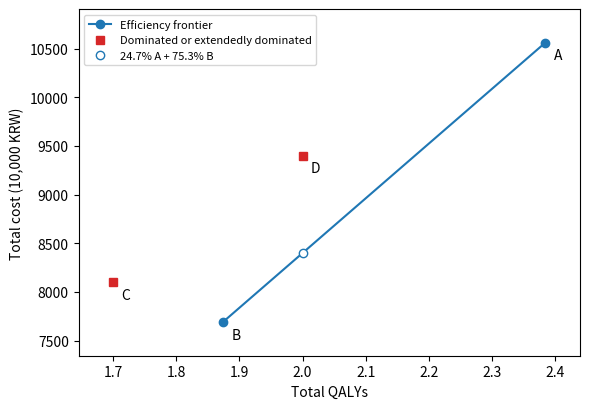
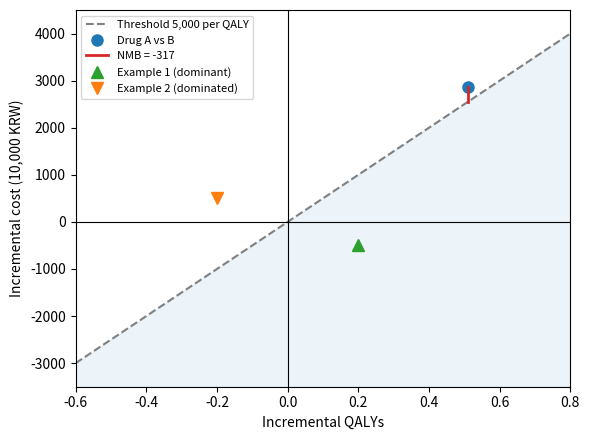

These figures' Python source, in order:
import numpy as np
import pandas as pd
import matplotlib.pyplot as plt
import matplotlib

print("numpy     ", np.__version__)
print("pandas    ", pd.__version__)
print("matplotlib", matplotlib.__version__)

alts = pd.DataFrame({
    "cost": [7689.485, 8100.0, 9400.0, 10561.778],   # 총비용(만원, 할인 후)
    "qaly": [1.873640, 1.700, 2.000, 2.384669],       # 총 QALY(할인 후)
}, index=["B", "C", "D", "A"])                         # B 표준요법, C 기존약, D 병용요법, A 신약
print(alts.shape)
alts

cost_A, qaly_A = alts.loc["A", "cost"], alts.loc["A", "qaly"]
cost_B, qaly_B = alts.loc["B", "cost"], alts.loc["B", "qaly"]

d_cost = cost_A - cost_B               # 증분비용
d_qaly = qaly_A - qaly_B               # 증분 QALY
icer = d_cost / d_qaly                 # 증분비용효과비
print("증분비용  :", round(d_cost, 1), "만원")
print("증분 QALY :", round(d_qaly, 3))
print("ICER      :", round(icer), "만원/QALY")
print("평균 비   : A", round(cost_A / qaly_A), " B", round(cost_B / qaly_B))

ly_A, ly_B = 3.398772, 2.728843        # 할인한 생존연수
print("생존연수당:", round(d_cost / (ly_A - ly_B)), "만원/생존연수")

def quadrant(dc, dq):
    """증분비용(dc)과 증분 QALY(dq)의 부호로 비용효과평면의 사분면을 판정"""
    if dq > 0 and dc <= 0:
        return "오른쪽 아래, 우월(dominant)"
    if dq <= 0 and dc > 0:
        return "왼쪽 위, 열등(dominated)"
    if dq > 0:
        return "오른쪽 위, ICER를 임계값과 견줌"
    return "왼쪽 아래, ICER가 임계값보다 높아야 받아들임"

cases = {"A vs B": (d_cost, d_qaly),
         "예 1  ": (-500, 0.2),       # 500만원 덜 들고 0.2 QALY를 더 얻음
         "예 2  ": (500, -0.2),       # 500만원 더 들고 0.2 QALY를 잃음
         "예 3  ": (-1000, -0.1)}     # 1,000만원 아끼고 0.1 QALY를 잃음
for name, (dc, dq) in cases.items():
    print(name, "ICER", round(dc / dq), "|", quadrant(dc, dq))

def icer_between(df, lo, hi):
    """대안 lo에서 대안 hi로 옮길 때의 ICER"""
    return ((df.loc[hi, "cost"] - df.loc[lo, "cost"])
            / (df.loc[hi, "qaly"] - df.loc[lo, "qaly"]))

def frontier(df):
    """비용순으로 놓고 열등과 확장 열등을 표시한 뒤, 효율 경계 위에서 이웃끼리 ICER를 구한 표"""
    df = df.sort_values("cost").copy()          # 비용이 낮은 순서
    df["status"], df["vs"], df["icer"] = "경계", "", np.nan
    keep = []                                   # 경계에 남은 대안의 이름
    for i in df.index:
        if any(df.loc[j, "qaly"] >= df.loc[i, "qaly"] for j in keep):
            df.loc[i, "status"] = "열등"         # 더 싸면서 효과가 같거나 큰 대안이 있음
            continue
        keep.append(i)
        while len(keep) >= 3:                   # 이어진 세 대안의 ICER 순서 확인
            a, b, c = keep[-3:]
            if icer_between(df, a, b) <= icer_between(df, b, c):
                break
            print(b, "확장 열등:", round(icer_between(df, a, b)), ">",
                  round(icer_between(df, b, c)))
            df.loc[b, "status"] = "확장 열등"
            keep.pop(-2)                        # 가운데 대안을 뺌
    for a, b in zip(keep[:-1], keep[1:]):       # 경계 위의 이웃끼리
        df.loc[b, "vs"] = a
        df.loc[b, "icer"] = icer_between(df, a, b)
    return df

front = frontier(alts)
front.round({"icer": 0})

f = (alts.loc["D", "qaly"] - qaly_B) / (qaly_A - qaly_B)   # A를 쓸 환자의 비율
mix_cost = cost_B + f * (cost_A - cost_B)
mix_qaly = qaly_B + f * (qaly_A - qaly_B)
print("A를 쓰는 비율:", round(f * 100, 1), "%")
print("섞은 전략 : QALY", round(mix_qaly, 3), " 비용", round(mix_cost, 1))
print("병용요법 D: QALY", alts.loc["D", "qaly"], " 비용", alts.loc["D", "cost"])
print("D보다 적게 드는 비용:", round(alts.loc["D", "cost"] - mix_cost, 1), "만원")

fig, ax = plt.subplots(figsize=(6, 4.2))
on = front[front["status"] == "경계"]
off = front[front["status"] != "경계"]
ax.plot(on["qaly"], on["cost"], "-o", color="tab:blue", label="Efficiency frontier")
ax.plot(off["qaly"], off["cost"], "s", color="tab:red",
        label="Dominated or extendedly dominated")
ax.plot(mix_qaly, mix_cost, "o", mfc="white", color="tab:blue",
        label="24.7% A + 75.3% B")
for name, row in front.iterrows():
    ax.annotate(name, (row["qaly"], row["cost"]),
                xytext=(6, -12), textcoords="offset points")
ax.margins(x=0.08, y=0.12)              # 가장자리의 이름이 잘리지 않게
ax.set_xlabel("Total QALYs")
ax.set_ylabel("Total cost (10,000 KRW)")
ax.legend(fontsize=8, loc="upper left")
plt.tight_layout()

lam = 5000                             # 이 예시에서 가정한 임계값(만원/QALY)
nmb = lam * d_qaly - d_cost            # 증분 순금전편익(만원)
nhb = d_qaly - d_cost / lam            # 증분 순건강편익(QALY)
print("순금전편익:", round(nmb, 1), "만원")
print("순건강편익:", round(nhb, 3), "QALY")
print("환자 100명이면:", round(100 * nhb, 1), "QALY")
print("ICER < 임계값:", icer < lam, "  순금전편익 > 0:", nmb > 0)

tab = pd.DataFrame({"lam": [2500, 3000, 5000, 6000, 7000, 8000]})
tab["nmb"] = tab["lam"] * d_qaly - d_cost      # 순금전편익(만원)
tab["nhb"] = tab["nmb"] / tab["lam"]           # 순건강편익(QALY)
tab["ce"] = tab["nmb"] > 0                     # 비용효과적인가
print("부호가 바뀌는 임계값:", round(d_cost / d_qaly, 1))
tab.round({"nmb": 1, "nhb": 3})

nmb4 = pd.DataFrame({lam_: lam_ * alts["qaly"] - alts["cost"]
                     for lam_ in [5000, 6000]})
print("순금전편익이 가장 큰 대안:", nmb4.idxmax().to_dict())
nmb4.round(1)

grid = np.arange(0, 20001, 100)        # 임계값 0, 100, ..., 20,000
best = [(g * alts["qaly"] - alts["cost"]).idxmax() for g in grid]
print("가장 큰 대안이 된 횟수:", pd.Series(best).value_counts().to_dict())
print("A가 처음 가장 커지는 임계값:", grid[best.index("A")])

fig, ax = plt.subplots(figsize=(6, 4.5))
x = np.array([-0.6, 0.8])
ax.fill_between(x, lam * x, -3500, color="tab:blue", alpha=0.08)   # 비용효과적인 영역
ax.plot(x, lam * x, color="gray", ls="--", label="Threshold 5,000 per QALY")
ax.axhline(0, color="black", lw=0.8)
ax.axvline(0, color="black", lw=0.8)
ax.plot(d_qaly, d_cost, "o", ms=8, color="tab:blue", label="Drug A vs B")
ax.plot([d_qaly, d_qaly], [lam * d_qaly, d_cost], color="tab:red", lw=2,
        label="NMB = -317")
ax.plot(0.2, -500, "^", ms=8, color="tab:green", label="Example 1 (dominant)")
ax.plot(-0.2, 500, "v", ms=8, color="tab:orange", label="Example 2 (dominated)")
ax.set_xlim(-0.6, 0.8)
ax.set_ylim(-3500, 4500)
ax.set_xlabel("Incremental QALYs")
ax.set_ylabel("Incremental cost (10,000 KRW)")
ax.legend(fontsize=8, loc="upper left")
plt.tight_layout()

lam6 = 6000
value = lam6 * d_qaly                  # 늘어난 QALY를 임계값으로 돈으로 바꾼 값
print("늘어난 QALY의 값:", round(value, 1), "만원")
print("늘어난 비용     :", round(d_cost, 1), "만원")
print("순금전편익      :", round(value - d_cost, 1), "만원")
print("순건강편익      :", round(d_qaly - d_cost / lam6, 3), "QALY")
print("환자 100명이면  :", round(100 * (value - d_cost)), "만원,",
      round(100 * (d_qaly - d_cost / lam6), 1), "QALY")

alts_E = alts.copy()
alts_E.loc["E"] = [cost_B + 600, qaly_B + 0.20]   # 신약 E: B보다 600만원 더, 0.20 QALY 더
front_E = frontier(alts_E)
print(front_E.round({"icer": 0}))
for lam_ in [5000, 8000]:
    nb_ = lam_ * alts_E["qaly"] - alts_E["cost"]
    print(lam_, "| 가장 큰 대안:", nb_.idxmax(),
          "| B 대비 E", round(nb_["E"] - nb_["B"], 1),
          " A", round(nb_["A"] - nb_["B"], 1))

ratio = alts["cost"] / alts["qaly"]               # 동료가 구한 총비용 ÷ QALY
print("동료의 비:", ratio.round().to_dict())
print("임계값보다 낮은 대안:", list(ratio[ratio < lam].index))
print("동료의 A 대 D:", round(icer_between(alts, "D", "A")))
print("D의 판정:", front.loc["D", "status"])
print("경계 위 A 대", front.loc["A", "vs"], ":", round(front.loc["A", "icer"]))
print("임계값 5,000에서 순금전편익이 가장 큰 대안:",
      (lam * alts["qaly"] - alts["cost"]).idxmax())
